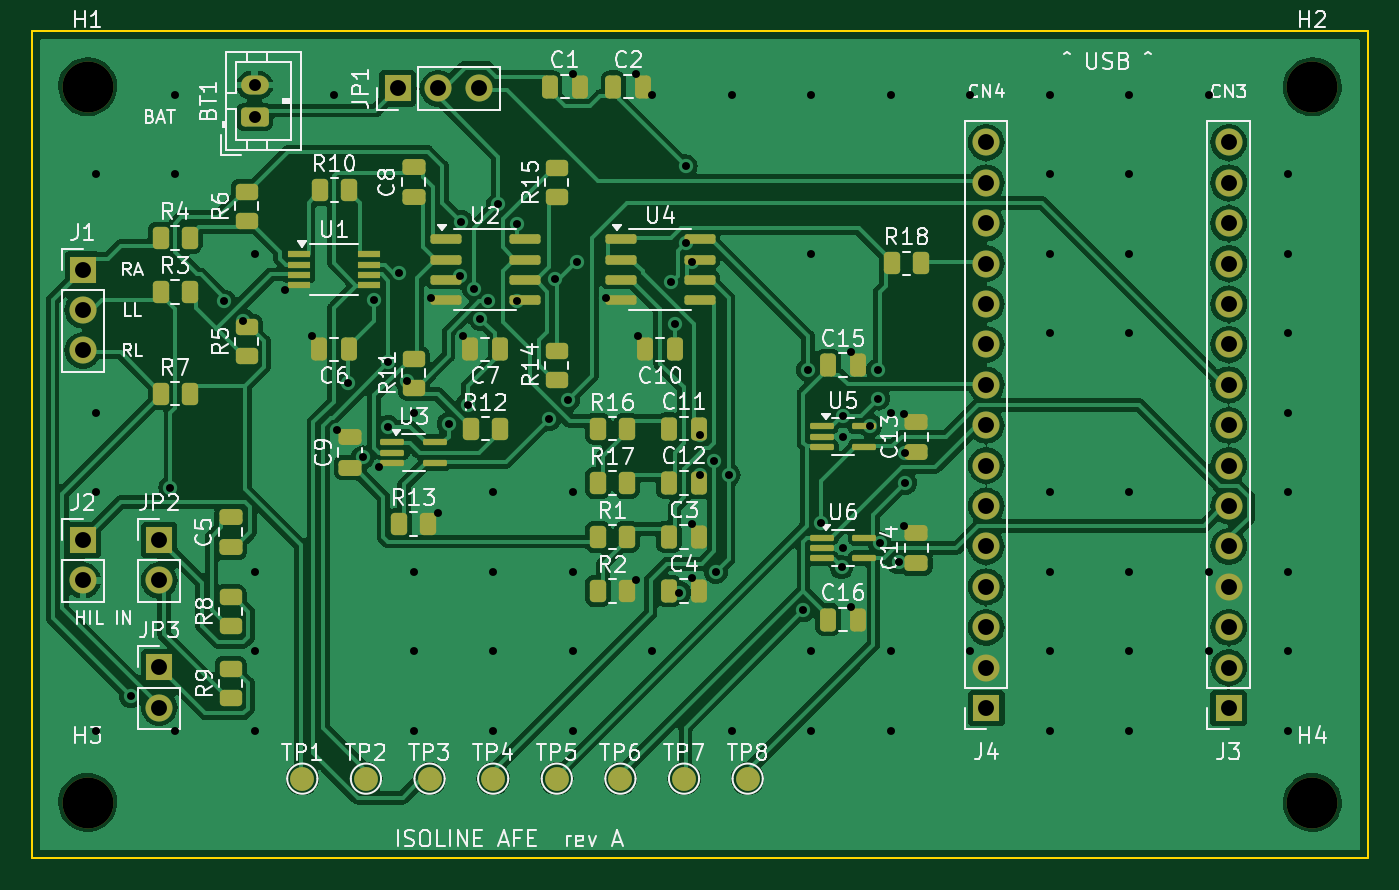
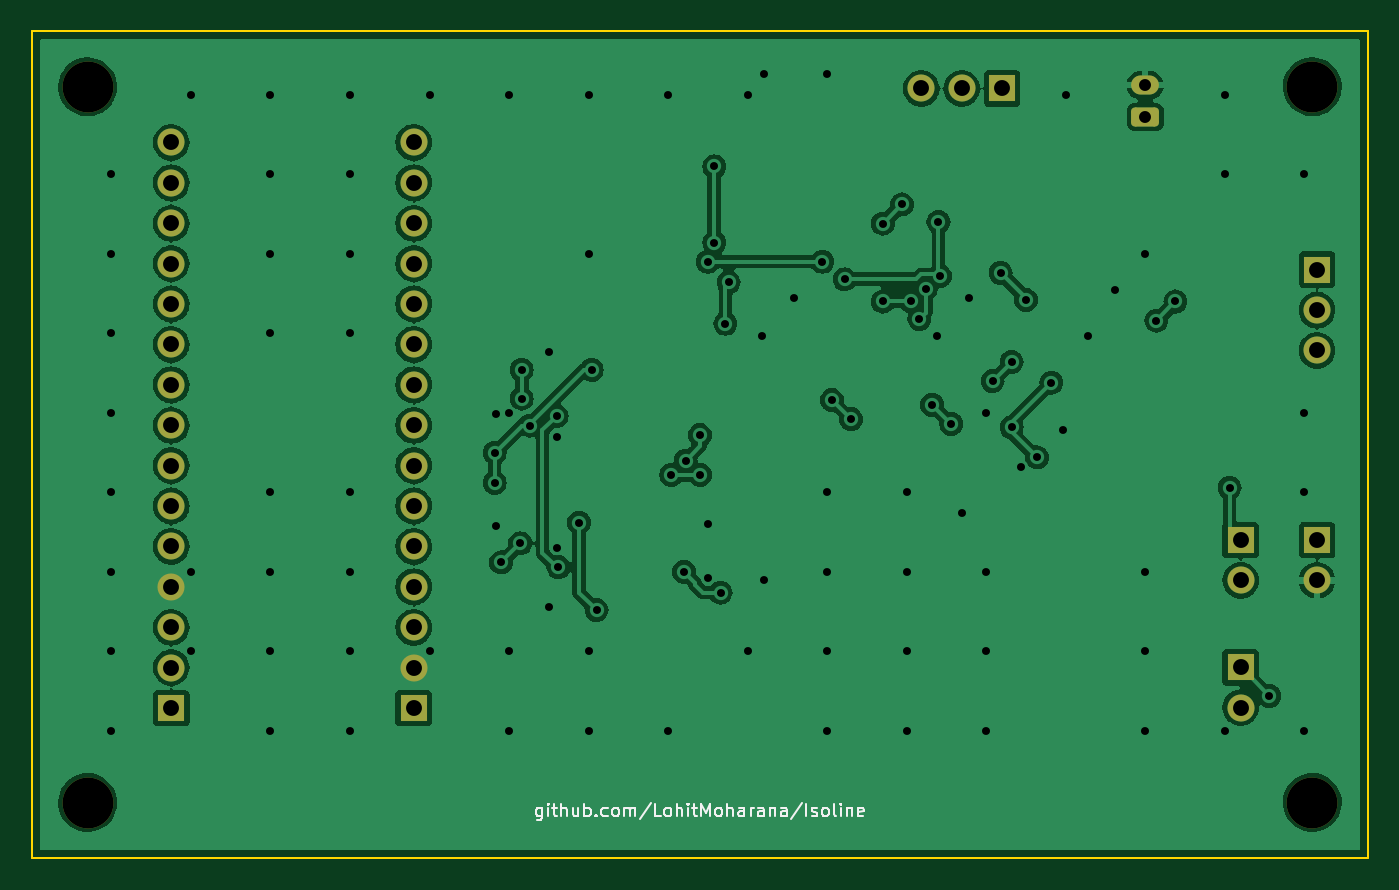
Circuit board: 10 layer files. Board 84.0 x 52.0 mm.
- bottom_copper: isoline_afe-B_Cu.gbl (143610 bytes)
- bottom_mask: isoline_afe-B_Mask.gbs (2796 bytes)
- bottom_silk: isoline_afe-B_Silkscreen.gbo (17286 bytes)
- outline: isoline_afe-Edge_Cuts.gm1 (720 bytes)
- top_copper: isoline_afe-F_Cu.gtl (176567 bytes)
- top_mask: isoline_afe-F_Mask.gts (7628 bytes)
- paste: isoline_afe-F_Paste.gtp (5433 bytes)
- top_silk: isoline_afe-F_Silkscreen.gto (108173 bytes)
- drill: isoline_afe-NPTH.drl (417 bytes)
- drill: isoline_afe-PTH.drl (2991 bytes)

=== bottom_copper: isoline_afe-B_Cu.gbl (143610 bytes, source omitted) ===
=== bottom_mask: isoline_afe-B_Mask.gbs (2796 bytes, source withheld) ===
=== bottom_silk: isoline_afe-B_Silkscreen.gbo (17286 bytes, source omitted) ===
=== outline: isoline_afe-Edge_Cuts.gm1 ===
%TF.GenerationSoftware,KiCad,Pcbnew,7.0.11+dfsg-1build4*%
%TF.CreationDate,2026-11-26T16:50:47+05:30*%
%TF.ProjectId,isoline_afe,69736f6c-696e-4655-9f61-66652e6b6963,rev?*%
%TF.SameCoordinates,Original*%
%TF.FileFunction,Profile,NP*%
%FSLAX46Y46*%
G04 Gerber Fmt 4.6, Leading zero omitted, Abs format (unit mm)*
G04 Created by KiCad (PCBNEW 7.0.11+dfsg-1build4) date 2026-11-26 16:50:47*
%MOMM*%
%LPD*%
G01*
G04 APERTURE LIST*
%TA.AperFunction,Profile*%
%ADD10C,0.100000*%
%TD*%
G04 APERTURE END LIST*
D10*
X184000000Y-100000000D02*
X184000000Y-152000000D01*
X100000000Y-152000000D02*
X100000000Y-100000000D01*
X100000000Y-100000000D02*
X184000000Y-100000000D01*
X184000000Y-152000000D02*
X100000000Y-152000000D01*
M02*

=== top_copper: isoline_afe-F_Cu.gtl (176567 bytes, source omitted) ===
=== top_mask: isoline_afe-F_Mask.gts (7628 bytes, source omitted) ===
=== paste: isoline_afe-F_Paste.gtp ===
%TF.GenerationSoftware,KiCad,Pcbnew,7.0.11+dfsg-1build4*%
%TF.CreationDate,2026-11-26T16:50:47+05:30*%
%TF.ProjectId,isoline_afe,69736f6c-696e-4655-9f61-66652e6b6963,rev?*%
%TF.SameCoordinates,Original*%
%TF.FileFunction,Paste,Top*%
%TF.FilePolarity,Positive*%
%FSLAX46Y46*%
G04 Gerber Fmt 4.6, Leading zero omitted, Abs format (unit mm)*
G04 Created by KiCad (PCBNEW 7.0.11+dfsg-1build4) date 2026-11-26 16:50:47*
%MOMM*%
%LPD*%
G01*
G04 APERTURE LIST*
G04 Aperture macros list*
%AMRoundRect*
0 Rectangle with rounded corners*
0 $1 Rounding radius*
0 $2 $3 $4 $5 $6 $7 $8 $9 X,Y pos of 4 corners*
0 Add a 4 corners polygon primitive as box body*
4,1,4,$2,$3,$4,$5,$6,$7,$8,$9,$2,$3,0*
0 Add four circle primitives for the rounded corners*
1,1,$1+$1,$2,$3*
1,1,$1+$1,$4,$5*
1,1,$1+$1,$6,$7*
1,1,$1+$1,$8,$9*
0 Add four rect primitives between the rounded corners*
20,1,$1+$1,$2,$3,$4,$5,0*
20,1,$1+$1,$4,$5,$6,$7,0*
20,1,$1+$1,$6,$7,$8,$9,0*
20,1,$1+$1,$8,$9,$2,$3,0*%
G04 Aperture macros list end*
%ADD10RoundRect,0.250000X-0.250000X-0.475000X0.250000X-0.475000X0.250000X0.475000X-0.250000X0.475000X0*%
%ADD11RoundRect,0.250000X-0.262500X-0.450000X0.262500X-0.450000X0.262500X0.450000X-0.262500X0.450000X0*%
%ADD12RoundRect,0.250000X0.450000X-0.262500X0.450000X0.262500X-0.450000X0.262500X-0.450000X-0.262500X0*%
%ADD13RoundRect,0.250000X0.250000X0.475000X-0.250000X0.475000X-0.250000X-0.475000X0.250000X-0.475000X0*%
%ADD14RoundRect,0.250000X0.475000X-0.250000X0.475000X0.250000X-0.475000X0.250000X-0.475000X-0.250000X0*%
%ADD15RoundRect,0.097500X-0.652500X-0.097500X0.652500X-0.097500X0.652500X0.097500X-0.652500X0.097500X0*%
%ADD16R,1.450000X0.390000*%
%ADD17RoundRect,0.150000X-0.825000X-0.150000X0.825000X-0.150000X0.825000X0.150000X-0.825000X0.150000X0*%
G04 APERTURE END LIST*
D10*
%TO.C,C3*%
X140050000Y-131800000D03*
X141950000Y-131800000D03*
%TD*%
D11*
%TO.C,R17*%
X135587500Y-128400000D03*
X137412500Y-128400000D03*
%TD*%
%TO.C,R10*%
X118087500Y-110000000D03*
X119912500Y-110000000D03*
%TD*%
%TO.C,R4*%
X108087500Y-113000000D03*
X109912500Y-113000000D03*
%TD*%
D12*
%TO.C,R11*%
X124000000Y-122412500D03*
X124000000Y-120587500D03*
%TD*%
D11*
%TO.C,R3*%
X108087500Y-116400000D03*
X109912500Y-116400000D03*
%TD*%
D12*
%TO.C,R6*%
X113500000Y-111912500D03*
X113500000Y-110087500D03*
%TD*%
D11*
%TO.C,R7*%
X108087500Y-122800000D03*
X109912500Y-122800000D03*
%TD*%
%TO.C,R1*%
X135587500Y-131800000D03*
X137412500Y-131800000D03*
%TD*%
D13*
%TO.C,C6*%
X119950000Y-120000000D03*
X118050000Y-120000000D03*
%TD*%
D14*
%TO.C,C9*%
X120000000Y-127450000D03*
X120000000Y-125550000D03*
%TD*%
D15*
%TO.C,U6*%
X149670000Y-131850000D03*
X149670000Y-132500000D03*
X149670000Y-133150000D03*
X152330000Y-133150000D03*
X152330000Y-131850000D03*
%TD*%
%TO.C,U5*%
X149670000Y-124850000D03*
X149670000Y-125500000D03*
X149670000Y-126150000D03*
X152330000Y-126150000D03*
X152330000Y-124850000D03*
%TD*%
D12*
%TO.C,R5*%
X113500000Y-120412500D03*
X113500000Y-118587500D03*
%TD*%
%TO.C,R14*%
X133000000Y-121912500D03*
X133000000Y-120087500D03*
%TD*%
D14*
%TO.C,C14*%
X155600000Y-133450000D03*
X155600000Y-131550000D03*
%TD*%
D10*
%TO.C,C11*%
X140050000Y-125000000D03*
X141950000Y-125000000D03*
%TD*%
D11*
%TO.C,R12*%
X127587500Y-125000000D03*
X129412500Y-125000000D03*
%TD*%
D16*
%TO.C,U1*%
X116800000Y-114025000D03*
X116800000Y-114675000D03*
X116800000Y-115325000D03*
X116800000Y-115975000D03*
X121200000Y-115975000D03*
X121200000Y-115325000D03*
X121200000Y-114675000D03*
X121200000Y-114025000D03*
%TD*%
D11*
%TO.C,R2*%
X135587500Y-135200000D03*
X137412500Y-135200000D03*
%TD*%
D14*
%TO.C,C5*%
X112500000Y-132450000D03*
X112500000Y-130550000D03*
%TD*%
D17*
%TO.C,U2*%
X126025000Y-113095000D03*
X126025000Y-114365000D03*
X126025000Y-115635000D03*
X126025000Y-116905000D03*
X130975000Y-116905000D03*
X130975000Y-115635000D03*
X130975000Y-114365000D03*
X130975000Y-113095000D03*
%TD*%
D12*
%TO.C,R15*%
X133000000Y-110412500D03*
X133000000Y-108587500D03*
%TD*%
D11*
%TO.C,R13*%
X123087500Y-131000000D03*
X124912500Y-131000000D03*
%TD*%
D17*
%TO.C,U4*%
X137025000Y-113095000D03*
X137025000Y-114365000D03*
X137025000Y-115635000D03*
X137025000Y-116905000D03*
X141975000Y-116905000D03*
X141975000Y-115635000D03*
X141975000Y-114365000D03*
X141975000Y-113095000D03*
%TD*%
D10*
%TO.C,C1*%
X132550000Y-103500000D03*
X134450000Y-103500000D03*
%TD*%
D14*
%TO.C,C8*%
X124000000Y-110450000D03*
X124000000Y-108550000D03*
%TD*%
D10*
%TO.C,C12*%
X140050000Y-128400000D03*
X141950000Y-128400000D03*
%TD*%
%TO.C,C15*%
X150050000Y-121000000D03*
X151950000Y-121000000D03*
%TD*%
D11*
%TO.C,R16*%
X135587500Y-125000000D03*
X137412500Y-125000000D03*
%TD*%
D12*
%TO.C,R9*%
X112500000Y-141912500D03*
X112500000Y-140087500D03*
%TD*%
D14*
%TO.C,C13*%
X155600000Y-126450000D03*
X155600000Y-124550000D03*
%TD*%
D10*
%TO.C,C4*%
X140050000Y-135200000D03*
X141950000Y-135200000D03*
%TD*%
%TO.C,C16*%
X150050000Y-137000000D03*
X151950000Y-137000000D03*
%TD*%
D11*
%TO.C,R18*%
X154087500Y-114600000D03*
X155912500Y-114600000D03*
%TD*%
D12*
%TO.C,R8*%
X112500000Y-137412500D03*
X112500000Y-135587500D03*
%TD*%
D13*
%TO.C,C7*%
X129450000Y-120000000D03*
X127550000Y-120000000D03*
%TD*%
D10*
%TO.C,C2*%
X136550000Y-103500000D03*
X138450000Y-103500000D03*
%TD*%
D15*
%TO.C,U3*%
X122670000Y-125850000D03*
X122670000Y-126500000D03*
X122670000Y-127150000D03*
X125330000Y-127150000D03*
X125330000Y-125850000D03*
%TD*%
D13*
%TO.C,C10*%
X140450000Y-120000000D03*
X138550000Y-120000000D03*
%TD*%
M02*

=== top_silk: isoline_afe-F_Silkscreen.gto (108173 bytes, source omitted) ===
=== drill: isoline_afe-NPTH.drl ===
M48
; DRILL file {KiCad 7.0.11+dfsg-1build4} date Thu Nov 26 16:50:47 2026
; FORMAT={-:-/ absolute / metric / decimal}
; #@! TF.CreationDate,2026-11-26T16:50:47+05:30
; #@! TF.GenerationSoftware,Kicad,Pcbnew,7.0.11+dfsg-1build4
; #@! TF.FileFunction,NonPlated,1,2,NPTH
FMAT,2
METRIC
; #@! TA.AperFunction,NonPlated,NPTH,ComponentDrill
T1C3.200
%
G90
G05
T1
X103.5Y-103.5
X103.5Y-148.5
X180.5Y-103.5
X180.5Y-148.5
M30

=== drill: isoline_afe-PTH.drl ===
M48
; DRILL file {KiCad 7.0.11+dfsg-1build4} date Thu Nov 26 16:50:47 2026
; FORMAT={-:-/ absolute / metric / decimal}
; #@! TF.CreationDate,2026-11-26T16:50:47+05:30
; #@! TF.GenerationSoftware,Kicad,Pcbnew,7.0.11+dfsg-1build4
; #@! TF.FileFunction,Plated,1,2,PTH
FMAT,2
METRIC
; #@! TA.AperFunction,Plated,PTH,ViaDrill
T1C0.500
; #@! TA.AperFunction,Plated,PTH,ComponentDrill
T2C0.750
; #@! TA.AperFunction,Plated,PTH,ComponentDrill
T3C1.000
%
G90
G05
T1
X104.0Y-109.0
X104.0Y-124.0
X104.0Y-129.0
X104.0Y-144.0
X106.2Y-141.8
X108.7Y-128.7
X109.0Y-104.0
X109.0Y-109.0
X109.0Y-144.0
X112.1Y-117.0
X113.3Y-118.2
X114.0Y-114.0
X114.0Y-134.0
X114.0Y-139.0
X114.0Y-144.0
X115.9Y-116.3
X117.6Y-119.2
X119.0Y-104.0
X119.2Y-125.1
X119.9Y-122.1
X120.8Y-126.8
X121.5Y-116.9
X121.8Y-127.4
X122.4Y-120.8
X122.4Y-124.9
X123.1Y-115.2
X123.6Y-122.0
X124.0Y-124.0
X124.0Y-134.0
X124.0Y-139.0
X124.0Y-144.0
X125.1Y-116.8
X125.5Y-130.3
X126.2Y-124.7
X126.9Y-115.4
X127.0Y-112.0
X127.1Y-119.2
X127.4Y-123.5
X127.8Y-116.2
X128.2Y-118.1
X128.7Y-117.0
X129.0Y-129.0
X129.0Y-134.0
X129.0Y-139.0
X129.0Y-144.0
X129.3Y-110.9
X130.5Y-112.1
X130.5Y-117.0
X132.5Y-124.4
X132.9Y-115.6
X133.7Y-123.2
X134.0Y-102.7
X134.0Y-129.0
X134.0Y-134.0
X134.0Y-139.0
X134.0Y-144.0
X134.3Y-114.5
X136.1Y-116.8
X138.0Y-102.7
X138.0Y-134.5
X138.1Y-119.2
X139.0Y-104.0
X139.0Y-139.0
X140.2Y-115.8
X140.4Y-118.4
X140.7Y-135.3
X141.1Y-108.5
X141.1Y-113.3
X141.5Y-114.5
X141.5Y-131.0
X141.5Y-134.4
X142.0Y-125.4
X142.0Y-127.9
X142.9Y-127.0
X143.0Y-134.0
X143.8Y-127.9
X144.0Y-104.0
X144.0Y-144.0
X148.5Y-136.4
X148.8Y-121.3
X149.0Y-104.0
X149.0Y-114.0
X149.0Y-139.0
X149.0Y-144.0
X149.6Y-130.9
X150.9Y-133.7
X151.0Y-124.2
X151.0Y-125.5
X151.0Y-132.5
X151.5Y-120.2
X151.5Y-136.2
X152.7Y-124.8
X153.2Y-121.3
X153.2Y-123.1
X153.3Y-132.2
X154.0Y-104.0
X154.0Y-124.0
X154.0Y-139.0
X154.0Y-144.0
X154.5Y-133.4
X154.8Y-124.1
X154.8Y-131.1
X154.9Y-126.5
X154.9Y-128.4
X159.0Y-104.0
X159.0Y-139.0
X164.0Y-104.0
X164.0Y-109.0
X164.0Y-114.0
X164.0Y-119.0
X164.0Y-129.0
X164.0Y-134.0
X164.0Y-139.0
X164.0Y-144.0
X169.0Y-104.0
X169.0Y-109.0
X169.0Y-114.0
X169.0Y-119.0
X169.0Y-129.0
X169.0Y-134.0
X169.0Y-139.0
X169.0Y-144.0
X174.0Y-104.0
X174.0Y-134.0
X174.0Y-139.0
X179.0Y-109.0
X179.0Y-114.0
X179.0Y-119.0
X179.0Y-124.0
X179.0Y-129.0
X179.0Y-134.0
X179.0Y-139.0
X179.0Y-144.0
T2
X114.0Y-103.4
X114.0Y-105.4
T3
X103.2Y-115.0
X103.2Y-117.54
X103.2Y-120.08
X103.2Y-132.0
X103.2Y-134.54
X108.0Y-132.0
X108.0Y-134.54
X108.0Y-140.0
X108.0Y-142.54
X123.0Y-103.6
X125.54Y-103.6
X128.08Y-103.6
X160.0Y-107.0
X160.0Y-109.54
X160.0Y-112.08
X160.0Y-114.62
X160.0Y-117.16
X160.0Y-119.7
X160.0Y-122.24
X160.0Y-124.78
X160.0Y-127.32
X160.0Y-129.86
X160.0Y-132.4
X160.0Y-134.94
X160.0Y-137.48
X160.0Y-140.02
X160.0Y-142.56
X175.24Y-107.0
X175.24Y-109.54
X175.24Y-112.08
X175.24Y-114.62
X175.24Y-117.16
X175.24Y-119.7
X175.24Y-122.24
X175.24Y-124.78
X175.24Y-127.32
X175.24Y-129.86
X175.24Y-132.4
X175.24Y-134.94
X175.24Y-137.48
X175.24Y-140.02
X175.24Y-142.56
M30
